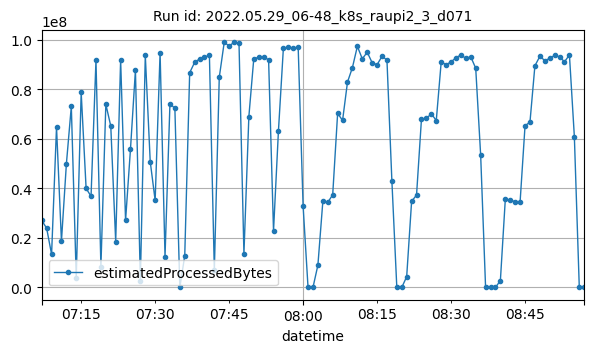

Source data for this figure (header and first rows):
datetime, estimatedProcessedBytes
2022-05-29T07:07:00Z, 27066847
2022-05-29T07:08:00Z, 23905844
2022-05-29T07:09:00Z, 13372979
2022-05-29T07:10:00Z, 64772813
2022-05-29T07:11:00Z, 18678742
2022-05-29T07:12:00Z, 49856532
2022-05-29T07:13:00Z, 73109914
2022-05-29T07:14:00Z, 3939495
2022-05-29T07:15:00Z, 78741984
2022-05-29T07:16:00Z, 39993819
2022-05-29T07:17:00Z, 36803833
2022-05-29T07:18:00Z, 91706373
2022-05-29T07:19:00Z, 8339064
2022-05-29T07:20:00Z, 73956519
2022-05-29T07:21:00Z, 65180356
2022-05-29T07:22:00Z, 18518492
2022-05-29T07:23:00Z, 91881286
2022-05-29T07:24:00Z, 27061584
2022-05-29T07:25:00Z, 55947657
2022-05-29T07:26:00Z, 87758639
2022-05-29T07:27:00Z, 2745561
2022-05-29T07:28:00Z, 93746818
2022-05-29T07:29:00Z, 50827739
2022-05-29T07:30:00Z, 35117804
2022-05-29T07:31:00Z, 94771076
2022-05-29T07:32:00Z, 12491820
2022-05-29T07:33:00Z, 74236303
2022-05-29T07:34:00Z, 72273374
2022-05-29T07:35:00Z, 2398
2022-05-29T07:36:00Z, 12805510
2022-05-29T07:37:00Z, 86689030
2022-05-29T07:38:00Z, 90846337
2022-05-29T07:39:00Z, 92263031
2022-05-29T07:40:00Z, 92924536
2022-05-29T07:41:00Z, 93814165
2022-05-29T07:42:00Z, 6942836
2022-05-29T07:43:00Z, 84842657
2022-05-29T07:44:00Z, 98901824
2022-05-29T07:45:00Z, 97555065
2022-05-29T07:46:00Z, 98896242
2022-05-29T07:47:00Z, 98777006
2022-05-29T07:48:00Z, 13542351
2022-05-29T07:49:00Z, 68974601
2022-05-29T07:50:00Z, 92425112
2022-05-29T07:51:00Z, 92839151
2022-05-29T07:52:00Z, 92870608
2022-05-29T07:53:00Z, 92005692
2022-05-29T07:54:00Z, 22822412
2022-05-29T07:55:00Z, 63277998
2022-05-29T07:56:00Z, 96582609
2022-05-29T07:57:00Z, 97029188
2022-05-29T07:58:00Z, 96681446
2022-05-29T07:59:00Z, 96961336
2022-05-29T08:00:00Z, 32849627
2022-05-29T08:01:00Z, 4266
2022-05-29T08:02:00Z, 1706
2022-05-29T08:03:00Z, 9040136
2022-05-29T08:04:00Z, 34715172
2022-05-29T08:05:00Z, 34339800
2022-05-29T08:06:00Z, 37426341
... 51 more rows
